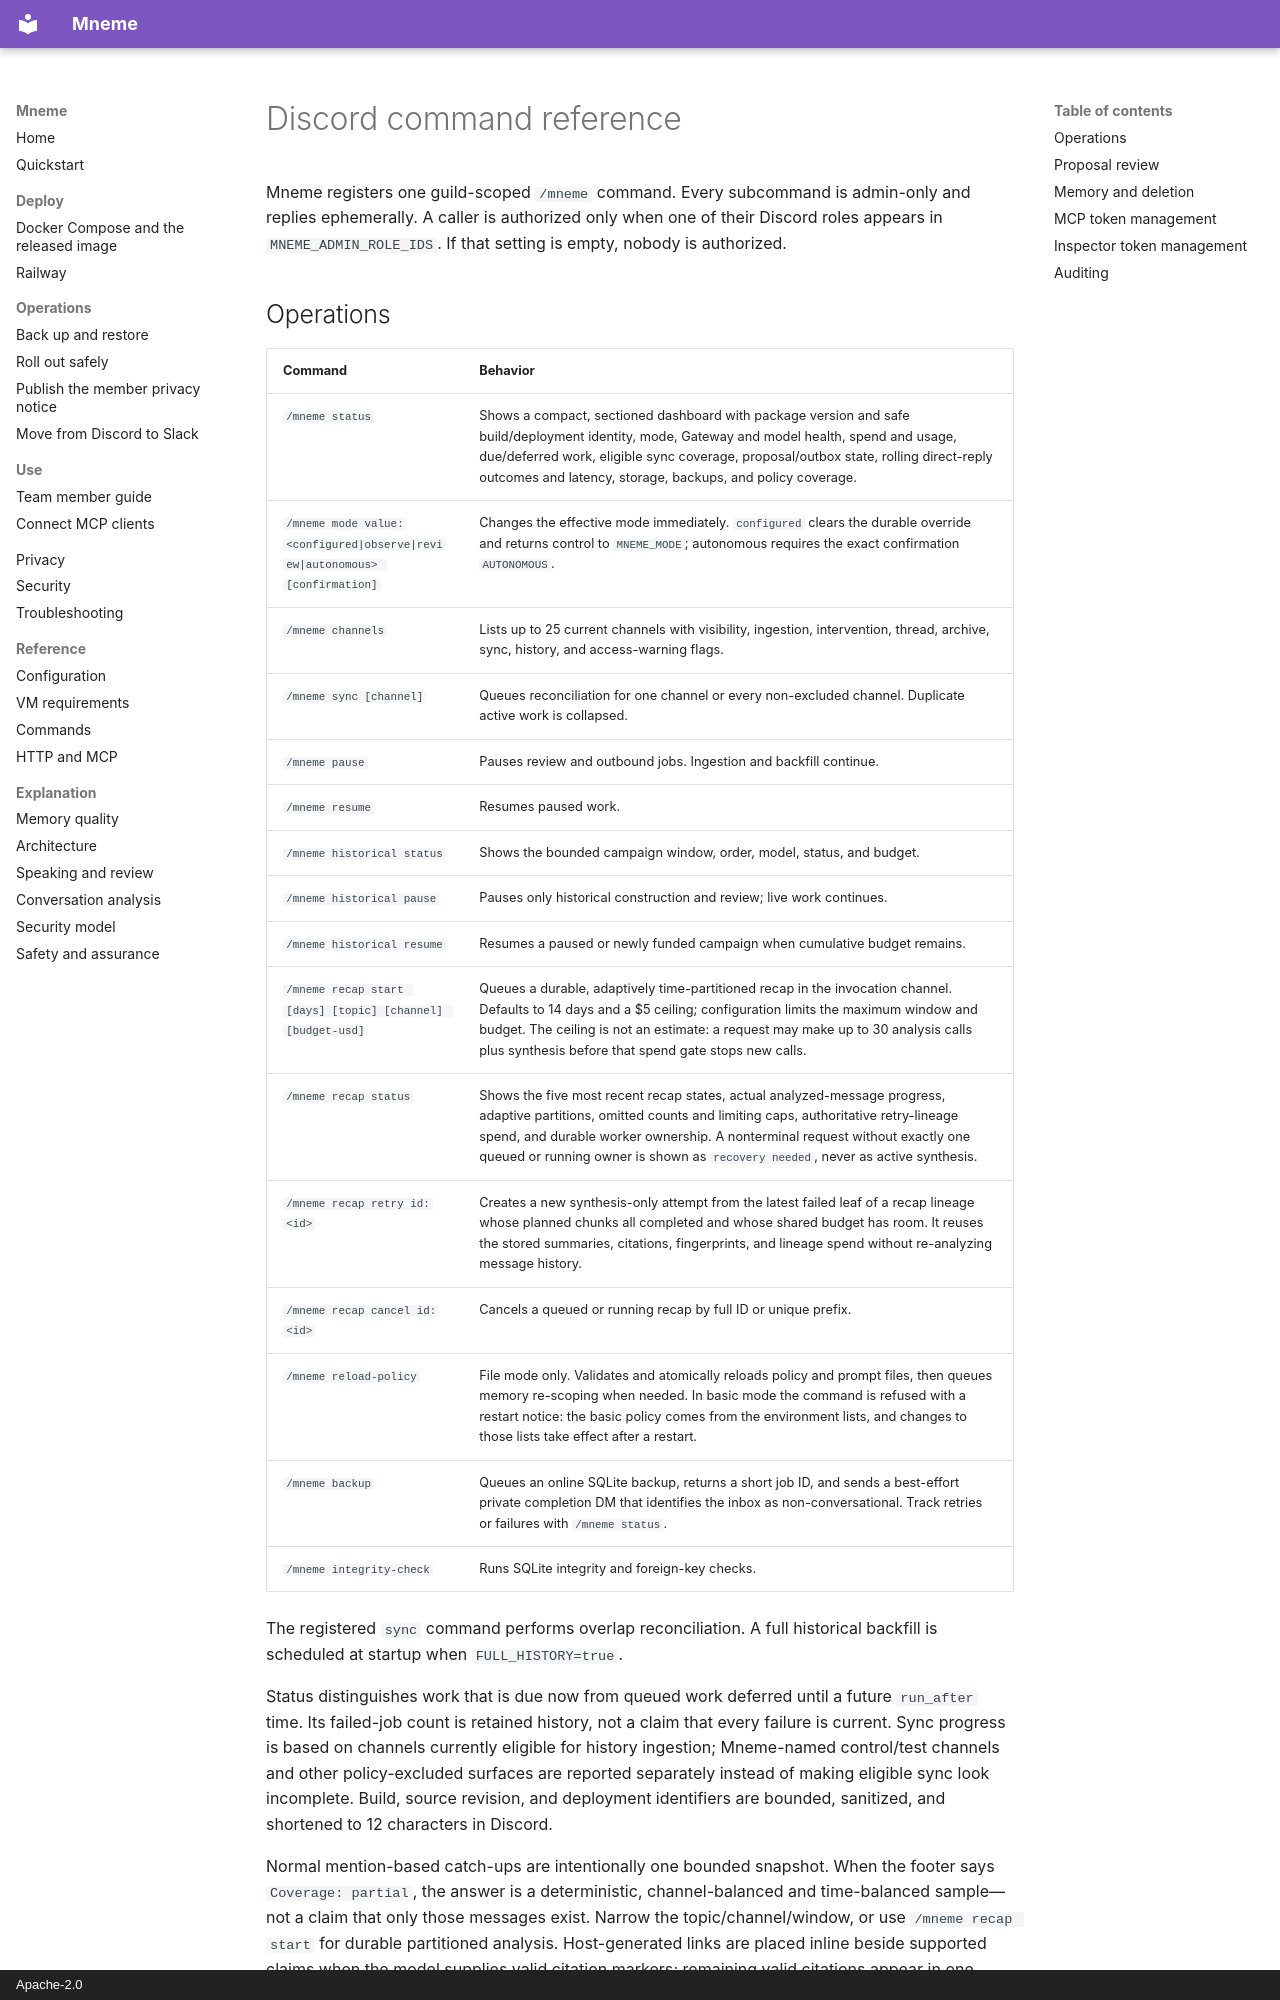

repository: steel-experiments/mneme · page: reference/discord-commands/index.html · generator: mkdocs · copyright: Apache-2.0

# Discord command reference

Mneme registers one guild-scoped `/mneme` command. Every subcommand is
admin-only and replies ephemerally. A caller is authorized only when one of
their Discord roles appears in `MNEME_ADMIN_ROLE_IDS`. If that setting is
empty, nobody is authorized.
